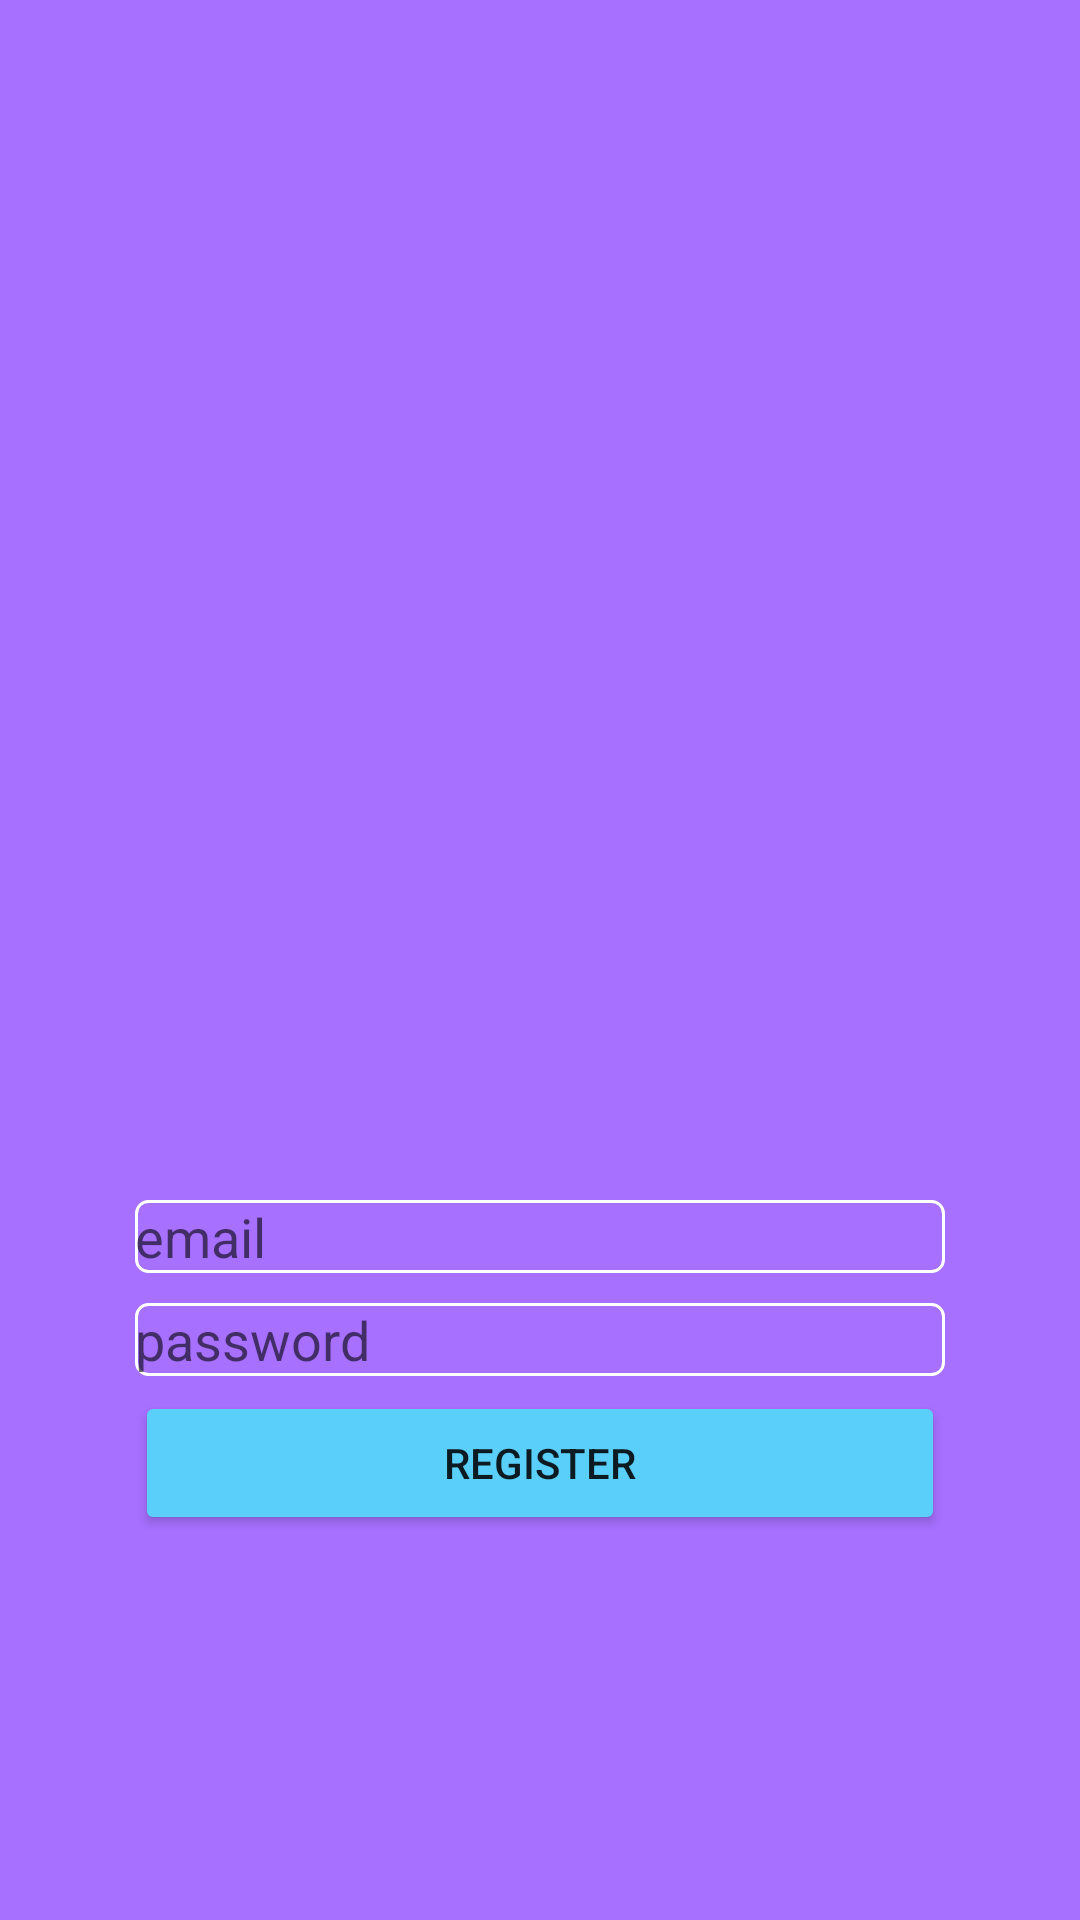

Produce the Android XML layout that renders to this screen, including the resource entries it uses.
<!-- AndroidManifest.xml: application theme Theme.FireBase -->
<!-- res/layout/fragment_sign_up.xml -->
<?xml version="1.0" encoding="utf-8"?>
<RelativeLayout xmlns:android="http://schemas.android.com/apk/res/android"
    xmlns:tools="http://schemas.android.com/tools"
    android:layout_width="match_parent"
    android:layout_height="match_parent"
    android:background="@color/purple"
    tools:context=".Views.SignUpFragment">
    <EditText
        android:layout_width="270dp"
        android:layout_height="wrap_content"
        android:hint="email"
        android:background="@drawable/editbg"
        android:layout_centerHorizontal="true"
        android:id="@+id/email"
        android:layout_marginTop="400dp"
        />
    <EditText
        android:layout_width="270dp"
        android:background="@drawable/editbg"
        android:layout_centerHorizontal="true"
        android:layout_height="wrap_content"
        android:hint="password"
        android:layout_below="@id/email"
        android:id="@+id/password"
        android:layout_marginTop="10dp"/>
    <Button
        android:layout_width="270dp"
        android:backgroundTint="@color/light_sky"
        android:layout_height="wrap_content"
        android:layout_centerHorizontal="true"
        android:layout_marginTop="5dp"
        android:id="@+id/register"
        android:layout_below="@id/password"
        android:text="Register"/>


</RelativeLayout>
<!-- resources referenced by this layout -->
<resources>
  <color name="light_sky">#59CFFA</color>
  <color name="purple">#A770FF</color>
  <!-- drawable editbg (drawable) -->
  <?xml version="1.0" encoding="utf-8"?>
  
  <shape xmlns:android="http://schemas.android.com/apk/res/android">
  <stroke android:color="@color/white" android:width="1dp"/>
      <corners android:radius="4dp"/>
  </shape>
  <style name="Theme.FireBase" parent="Theme.MaterialComponents.DayNight.DarkActionBar">
          <item name="windowActionBar">false</item>
          <item name="windowNoTitle">true</item>
          
          <item name="colorPrimary">@color/purple_500</item>
          <item name="colorPrimaryVariant">@color/purple_700</item>
          <item name="colorOnPrimary">@color/white</item>
          
          <item name="colorSecondary">@color/teal_200</item>
          <item name="colorSecondaryVariant">@color/teal_700</item>
          <item name="colorOnSecondary">@color/black</item>
          
          <item name="android:statusBarColor" tools:targetApi="l">?attr/colorPrimaryVariant</item>
          
      </style>
  <color name="white">#FFFFFFFF</color>
  <color name="purple_500">#FF6200EE</color>
  <color name="purple_700">#FF3700B3</color>
  <color name="teal_200">#FF03DAC5</color>
  <color name="teal_700">#FF018786</color>
  <color name="black">#FF000000</color>
</resources>
